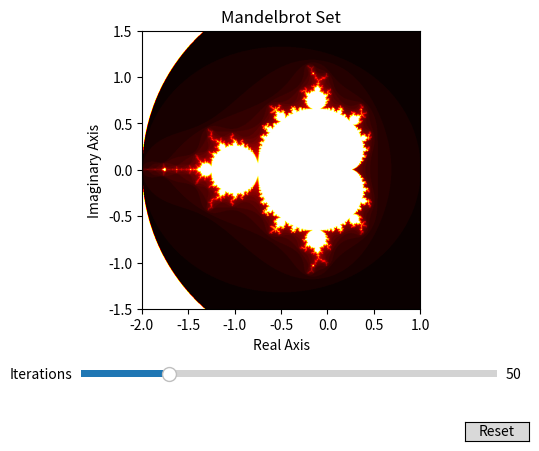

This figure's Python source:
import numpy as np
import matplotlib.pyplot as plt
from matplotlib.widgets import Slider, Button


# Function to compute the Mandelbrot set
def mandelbrot(xmin, xmax, ymin, ymax, width, height, max_iter):
    x = np.linspace(xmin, xmax, width)
    y = np.linspace(ymin, ymax, height)
    X, Y = np.meshgrid(x, y)
    C = X + 1j * Y
    Z = np.zeros_like(C)
    div_time = np.zeros(Z.shape, dtype=int)
    mask = np.ones(Z.shape, dtype=bool)

    for i in range(max_iter):
        Z[mask] = Z[mask] ** 2 + C[mask]
        mask_new = np.abs(Z) <= 2
        div_now = mask & ~mask_new
        div_time[div_now] = i
        mask = mask_new
    div_time[div_time == 0] = max_iter
    return div_time


# Initial parameters for the fractal
xmin, xmax = -2.0, 1.0
ymin, ymax = -1.5, 1.5
width, height = 800, 800
initial_iter = 50

# Generate the initial Mandelbrot set
mandel = mandelbrot(xmin, xmax, ymin, ymax, width, height, initial_iter)

# Set up the figure and axis
fig, ax = plt.subplots()
plt.subplots_adjust(bottom=0.3)
im = ax.imshow(mandel, extent=[xmin, xmax, ymin, ymax], cmap='hot', origin='lower')
ax.set_title("Mandelbrot Set")
ax.set_xlabel("Real Axis")
ax.set_ylabel("Imaginary Axis")

# Create a slider to adjust the maximum iterations
ax_iter = plt.axes([0.2, 0.15, 0.65, 0.03])
slider_iter = Slider(ax_iter, 'Iterations', 10, 200, valinit=initial_iter, valstep=1)


# Update function to refresh the plot when slider value changes
def update(val):
    iter_val = int(slider_iter.val)
    mandel_new = mandelbrot(xmin, xmax, ymin, ymax, width, height, iter_val)
    im.set_data(mandel_new)
    im.set_clim(vmin=mandel_new.min(), vmax=mandel_new.max())
    fig.canvas.draw_idle()


slider_iter.on_changed(update)

# Create a reset button to restore the initial iteration count
ax_button = plt.axes([0.8, 0.025, 0.1, 0.04])
button = Button(ax_button, 'Reset')


def reset(event):
    slider_iter.reset()


button.on_clicked(reset)

plt.show()